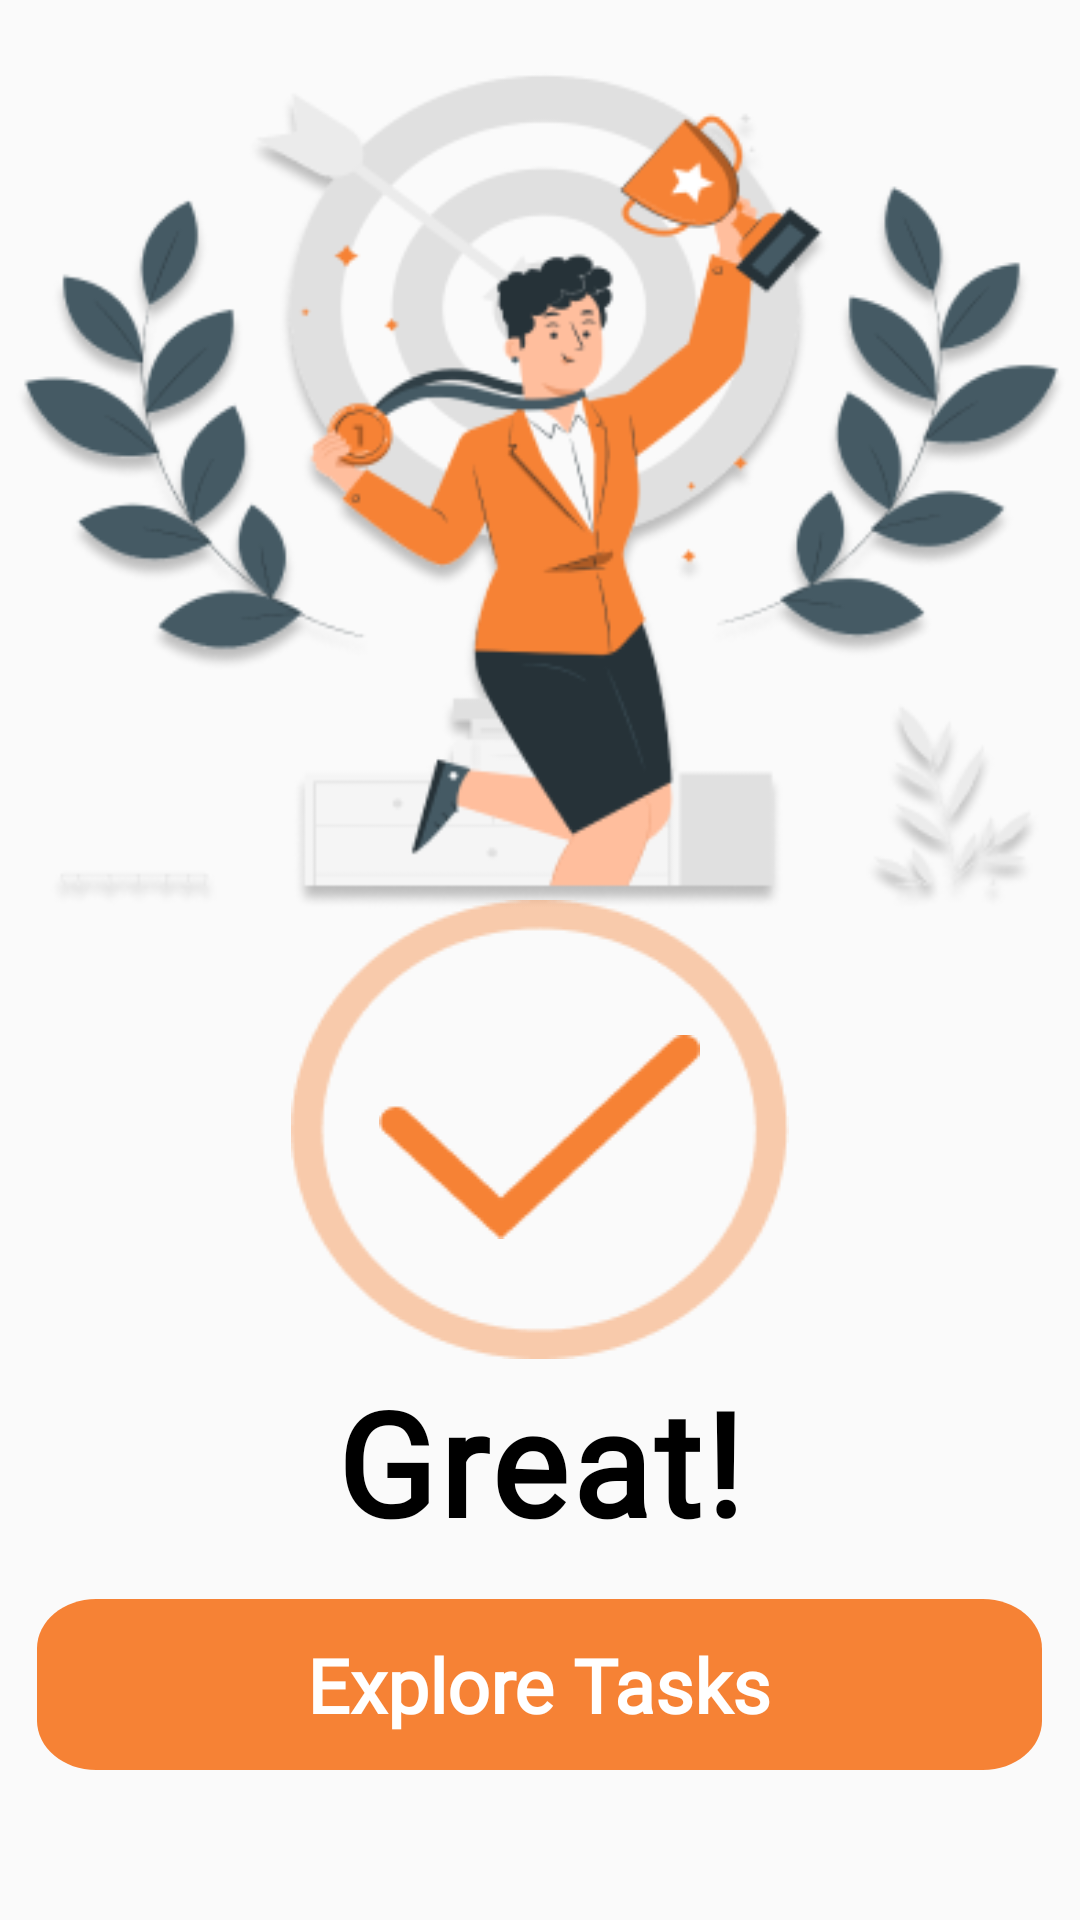

Write the Android layout XML for this screen, with the resource values it uses.
<!-- AndroidManifest.xml: application theme Theme.AppCompat.Light.NoActionBar -->
<!-- res/layout/activity_task_created.xml -->
<?xml version="1.0" encoding="utf-8"?>
<RelativeLayout xmlns:android="http://schemas.android.com/apk/res/android"
    xmlns:app="http://schemas.android.com/apk/res-auto"
    xmlns:tools="http://schemas.android.com/tools"
    android:layout_width="match_parent"
    android:layout_height="match_parent"
    tools:context=".TaskCreatedActivity">

    <ImageView
        android:layout_width="match_parent"
        android:layout_height="303dp"
        android:background="@drawable/greate1"/>
    
    <ImageView
        android:layout_width="166dp"
        android:layout_height="153dp"
        android:background="@drawable/vi"
        android:layout_centerHorizontal="true"
        android:layout_marginTop="300dp"/>

    <ImageView
        android:layout_width="107dp"
        android:layout_height="68dp"
        android:background="@drawable/vi2"
        android:layout_centerHorizontal="true"
        android:layout_marginTop="345dp"/>

    <TextView
        android:layout_width="wrap_content"
        android:layout_height="wrap_content"
        android:layout_centerHorizontal="true"
        android:layout_marginTop="455dp"
        android:text="Great!"
        android:textSize="48sp"
        android:textColor="@color/black"
        android:fontFamily="@font/poppins"
        android:textStyle="bold"
        android:lineHeight="72dp"
        android:letterSpacing="0.03"/>

    <TextView
        android:layout_width="wrap_content"
        android:layout_height="wrap_content"
        android:layout_centerHorizontal="true"
        android:layout_marginTop="525dp"
        android:text="You added a new task!"
        android:textSize="29sp"
        android:textColor="@color/black"
        android:fontFamily="@font/poppins"
        android:textFontWeight="600"
        android:lineHeight="72dp"
        android:letterSpacing="0.03"/>

    <Button
        android:id="@+id/btn_back"
        android:layout_width="335dp"
        android:layout_height="57dp"
        android:layout_centerHorizontal="true"
        android:layout_alignParentBottom="true"
        android:layout_marginBottom="50dp"
        android:background="@drawable/submit_btn"
        android:text="Explore Tasks"
        android:textColor="@color/white"
        android:textSize="25dp"
        android:textAllCaps="false"
        android:fontFamily="@font/poppins"
        android:textFontWeight="600"/>

</RelativeLayout>
<!-- resources referenced by this layout -->
<resources>
  <color name="black">#FF000000</color>
  <color name="white">#FFFFFFFF</color>
  <!-- drawable greate1: png bitmap (drawable, 68510 bytes) -->
  <!-- drawable submit_btn (drawable) -->
  <vector
      xmlns:android="http://schemas.android.com/apk/res/android"
      xmlns:aapt="http://schemas.android.com/aapt"
      android:width="340dp"
      android:height="69dp"
      android:viewportWidth="340"
      android:viewportHeight="69"
      >
  
      <group>
  
          <clip-path
              android:pathData="M20 0H320C331.046 0 340 8.95431 340 20V49C340 60.0457 331.046 69 320 69H20C8.95431 69 0 60.0457 0 49V20C0 8.95431 8.95431 0 20 0Z"
              />
  
          <path
              android:pathData="M0 0V69H340V0"
              android:fillColor="#F68235"
              />
  
      </group>
  
  </vector>
  <!-- drawable vi: png bitmap (drawable, 4535 bytes) -->
  <!-- drawable vi2: png bitmap (drawable, 1456 bytes) -->
</resources>
